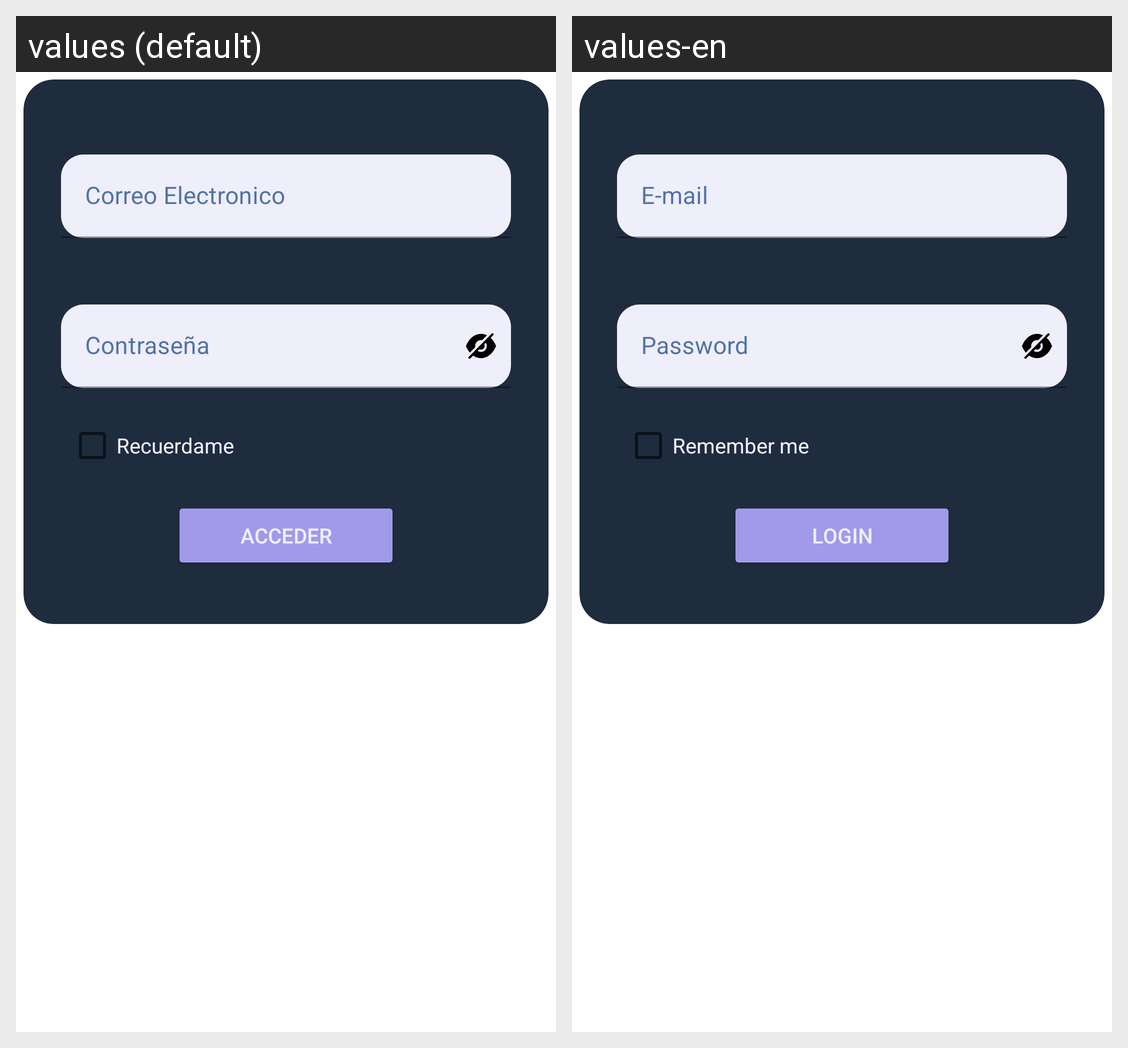

The Android screen above is rendered under two locales of the same app. Produce the string resources it draws, with the default and per-locale values.
Android screen res/layout/login_layout.xml rendered under 2 locales, left to right: values (default), values-en. Device: Nexus 5 (rendered at 1080×1920; each locale shown at half size, 540×960, under a caption strip naming it); theme Theme.MyReminder.
Strings drawn on this screen, with the default value and each locale's value (text and hints the layout hard-codes, and strings that could not be matched under every locale, appear in the picture but are not listed):

email_str
  values: Correo Electronico
  values-en: E-mail

psswd_str
  values: Contraseña
  values-en: Password

strSaveSession
  values: Recuerdame
  values-en: Remember me

login_str
  values: Acceder
  values-en: Login
